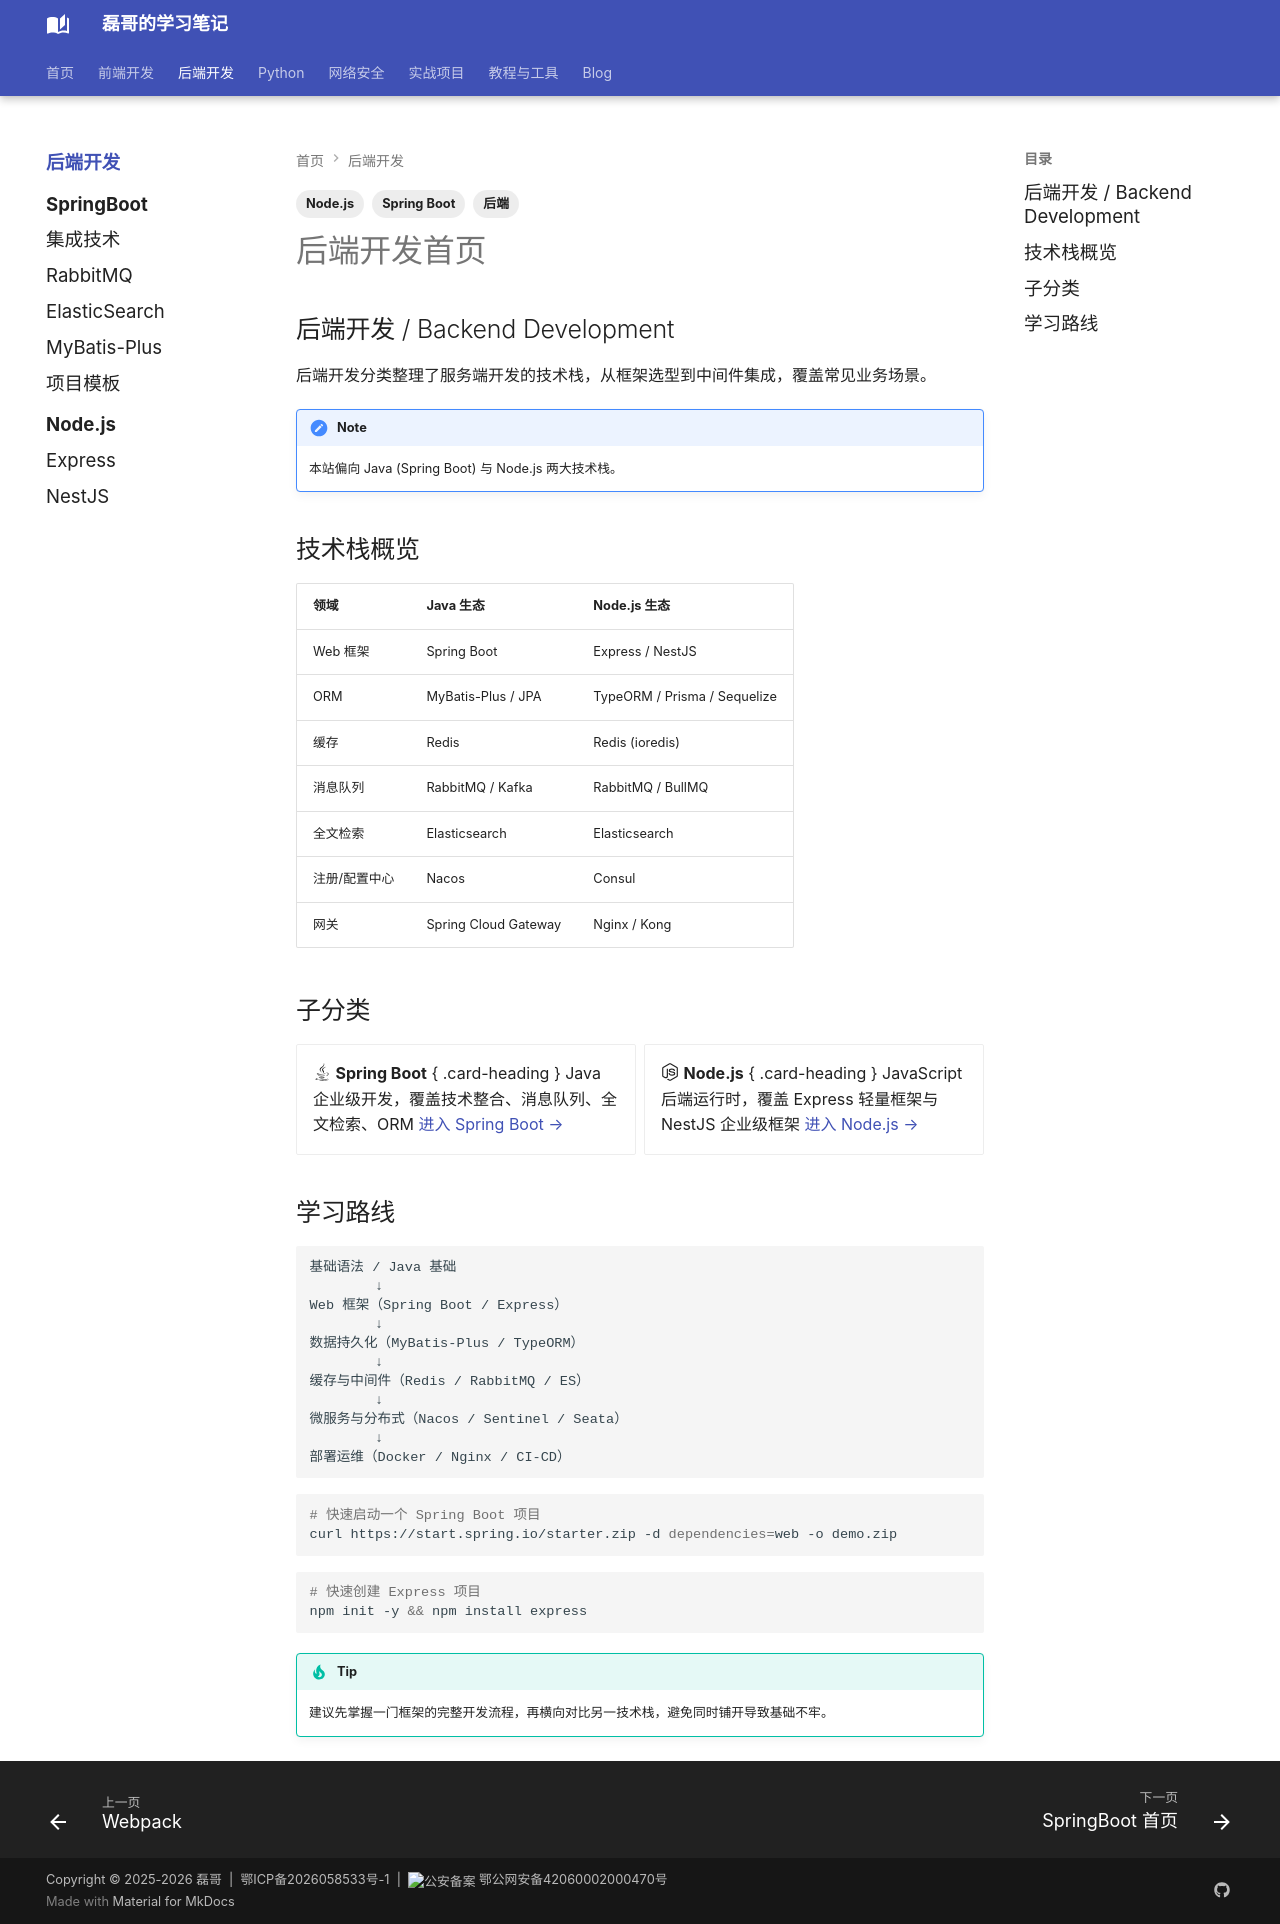

repository: Evan810/mkdoc · page: back-end/index.html · generator: mkdocs

---
title: 后端开发分类
tags:
  - 后端
  - Spring Boot
  - Node.js
---

## 后端开发 / Backend Development

后端开发分类整理了服务端开发的技术栈，从框架选型到中间件集成，覆盖常见业务场景。

!!! note
    本站偏向 Java (Spring Boot) 与 Node.js 两大技术栈。

## 技术栈概览

| 领域 | Java 生态 | Node.js 生态 |
| --- | --- | --- |
| Web 框架 | Spring Boot | Express / NestJS |
| ORM | MyBatis-Plus / JPA | TypeORM / Prisma / Sequelize |
| 缓存 | Redis | Redis (ioredis) |
| 消息队列 | RabbitMQ / Kafka | RabbitMQ / BullMQ |
| 全文检索 | Elasticsearch | Elasticsearch |
| 注册/配置中心 | Nacos | Consul |
| 网关 | Spring Cloud Gateway | Nginx / Kong |

## 子分类

<div class="grid cards" markdown>

- :fontawesome-brands-java: **Spring Boot**
  { .card-heading }
  Java 企业级开发，覆盖技术整合、消息队列、全文检索、ORM
  [进入 Spring Boot &rarr;](springboot/index.md)

- :fontawesome-brands-node-js: **Node.js**
  { .card-heading }
  JavaScript 后端运行时，覆盖 Express 轻量框架与 NestJS 企业级框架
  [进入 Node.js &rarr;](nodejs/index.md)

</div>

## 学习路线

```text
基础语法 / Java 基础
        ↓
Web 框架（Spring Boot / Express）
        ↓
数据持久化（MyBatis-Plus / TypeORM）
        ↓
缓存与中间件（Redis / RabbitMQ / ES）
        ↓
微服务与分布式（Nacos / Sentinel / Seata）
        ↓
部署运维（Docker / Nginx / CI-CD）
```

```bash
# 快速启动一个 Spring Boot 项目
curl https://start.spring.io/starter.zip -d dependencies=web -o demo.zip
```

```bash
# 快速创建 Express 项目
npm init -y && npm install express
```

!!! tip
    建议先掌握一门框架的完整开发流程，再横向对比另一技术栈，避免同时铺开导致基础不牢。
